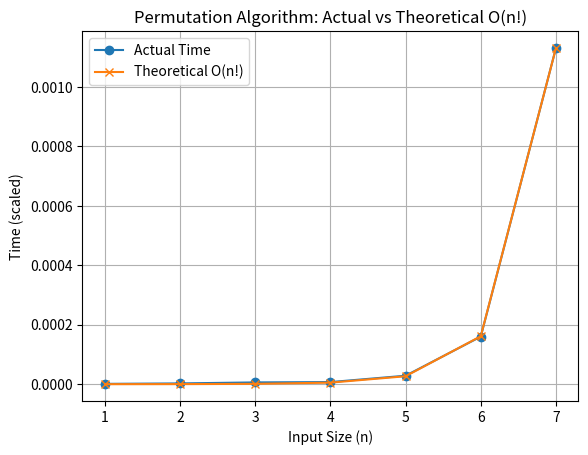

Reproduce this figure in Python.
import time
import matplotlib.pyplot as plt
import math

def permute(arr, n):
    if n == 1:
        return
    for i in range(n):
        arr[i], arr[n-1] = arr[n-1], arr[i]
        permute(arr, n-1)
        arr[i], arr[n-1] = arr[n-1], arr[i]

n_values = [1, 2, 3, 4, 5, 6, 7]
actual_time = []

for n in n_values:
    arr = list(range(n))
    start = time.perf_counter()
    permute(arr, n)
    end = time.perf_counter()
    actual_time.append(end - start)

theoretical_time = [math.factorial(n) for n in n_values]

scale = actual_time[-1] / theoretical_time[-1]
theoretical_time = [t * scale for t in theoretical_time]

plt.figure()
plt.plot(n_values, actual_time, marker='o', label="Actual Time")
plt.plot(n_values, theoretical_time, marker='x', label="Theoretical O(n!)")
plt.xlabel("Input Size (n)")
plt.ylabel("Time (scaled)")
plt.title("Permutation Algorithm: Actual vs Theoretical O(n!)")
plt.legend()
plt.grid(True)
plt.show()

